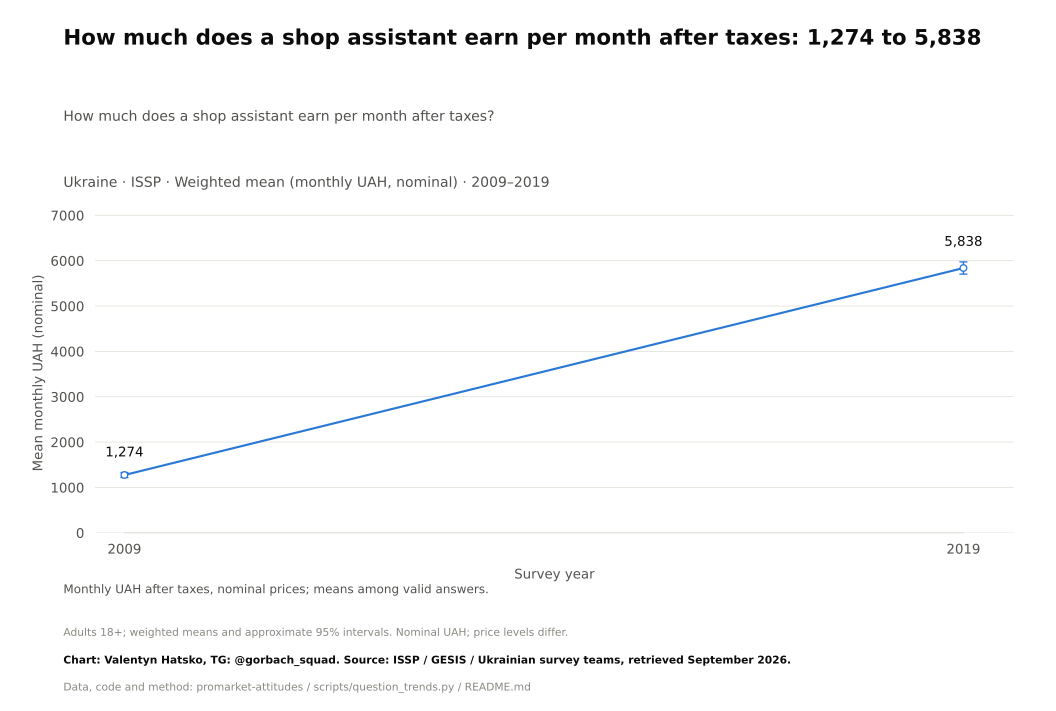

Source data for this figure (header and first rows):
survey, item, year, question_type, source_file, source_field, source_table, source_sha256, response, estimate, se, ci_low, ci_high, n_valid, n_domain, n_psu, kish_n, weight_sum, weighted, variance_method, denominator, excluded_non_numeric_pct, spontaneous_against_democracy_pct, round
ISSP, earn_actual_shop, 2009, numeric, ZA5400_v4-0-0.sav, V24, original microdata, ff5bd2c5c8c7ba6e8e7ba11541b464be2d464ddf…, Mean, 1274, 28.19, 1219, 1330, 1473, 2012, 2012, 1338, 1475, True, Approximate weighted respondent lineariz…, valid monetary answers, 26.67, , 
ISSP, earn_actual_shop, 2019, numeric, ZA7810_v1-0-0.sav, v13, original microdata, 694abfea6f4a06ec211c0e24428d0bce0acc0f3e…, Mean, 5838, 68.91, 5703, 5974, 1616, 2001, 2001, 1325, 1624, True, Approximate weighted respondent lineariz…, valid monetary answers, 18.86, , 
